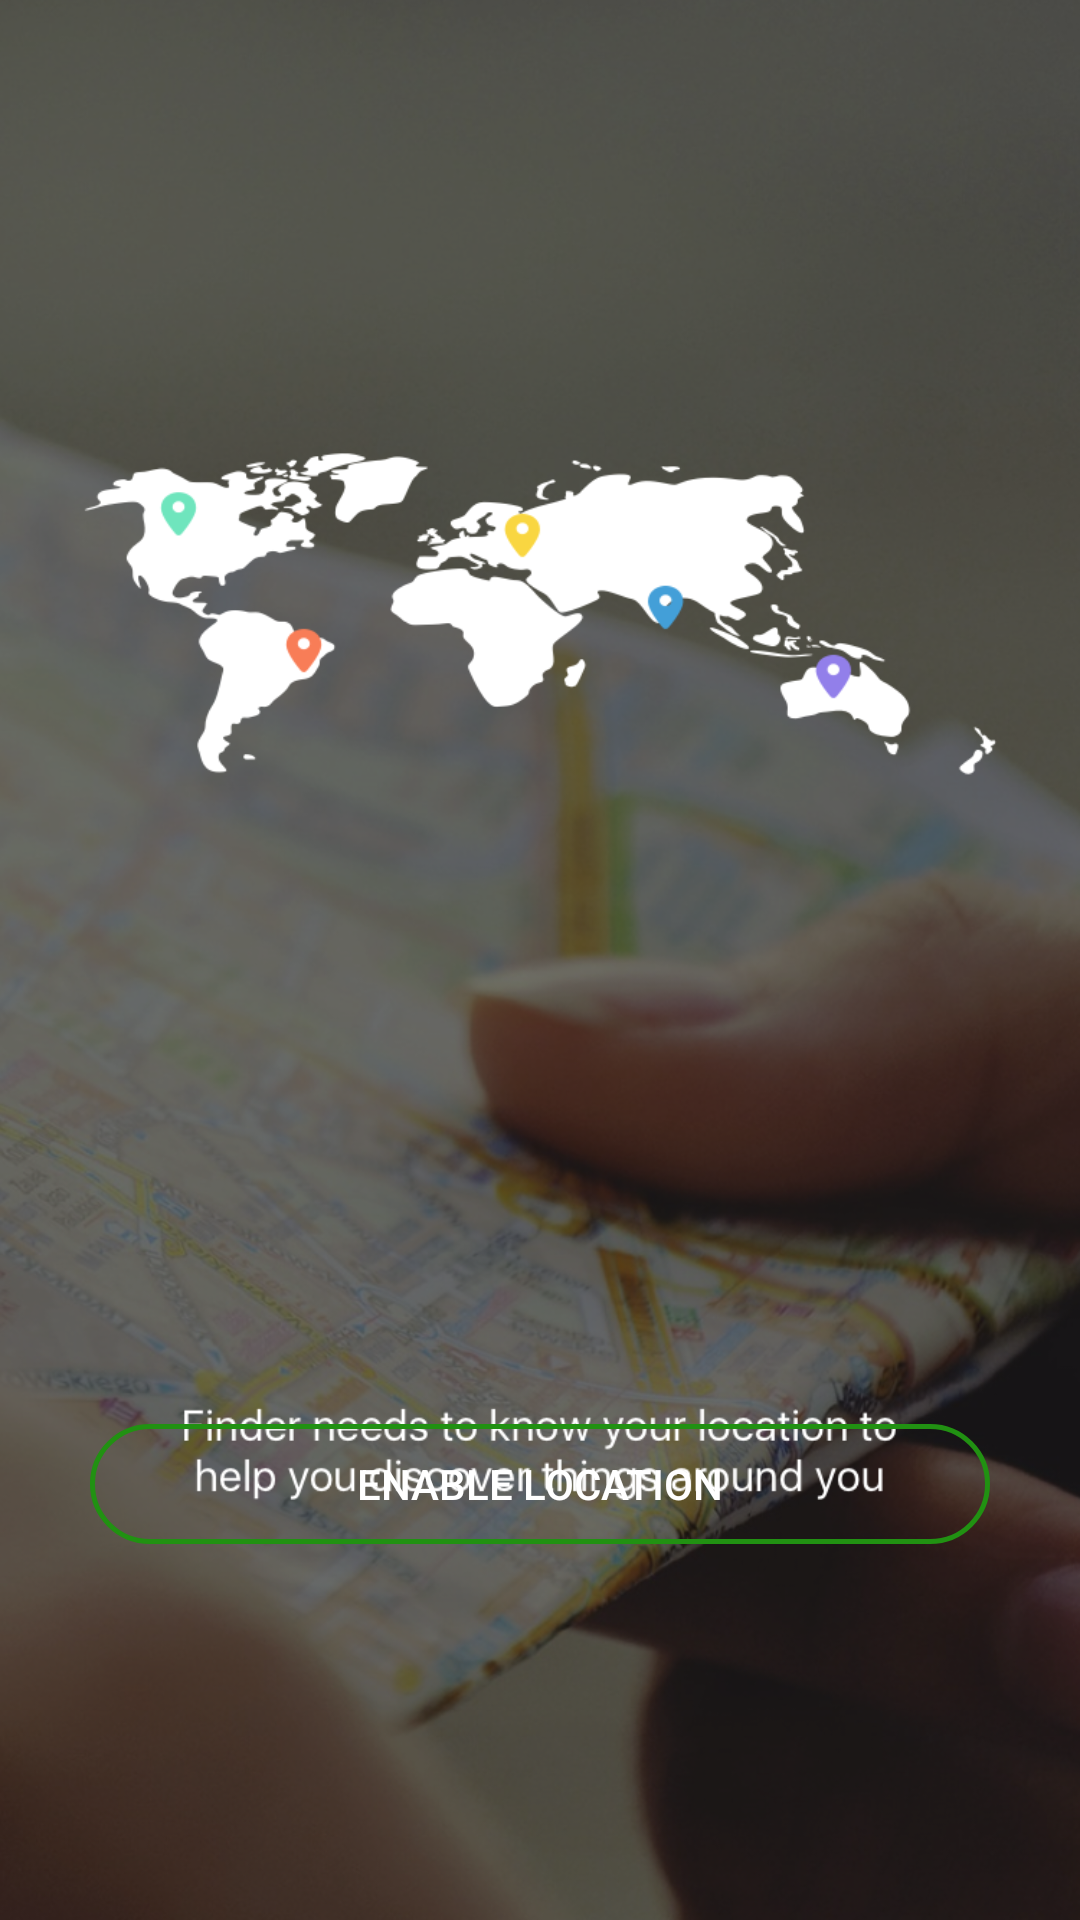

This screen was rendered from an Android layout file. Write that file and the resources it references.
<!-- AndroidManifest.xml: application theme AppTheme -->
<!-- res/layout/activity_location_enabled_check.xml -->
<?xml version="1.0" encoding="utf-8"?>
<android.support.constraint.ConstraintLayout xmlns:android="http://schemas.android.com/apk/res/android"
    xmlns:app="http://schemas.android.com/apk/res-auto"
    xmlns:tools="http://schemas.android.com/tools"
    android:layout_width="match_parent"
    android:layout_height="match_parent"
    android:background="@drawable/locchecker"
    tools:context="com.keliya.chickson.ifinder.LocationEnabledCheckActivity">

    <Button
        android:id="@+id/button4"
        android:layout_width="300dp"
        android:layout_height="40dp"
        android:layout_marginBottom="61dp"
        android:layout_marginEnd="42dp"
        android:layout_marginStart="42dp"
        android:layout_marginTop="410dp"
        android:background="@drawable/my_btn"
        android:text="ENABLE LOCATION"
        android:textColor="@android:color/white"
        app:layout_constraintBottom_toBottomOf="parent"
        app:layout_constraintEnd_toEndOf="parent"
        app:layout_constraintStart_toStartOf="parent"
        app:layout_constraintTop_toTopOf="parent" />
</android.support.constraint.ConstraintLayout>
<!-- resources referenced by this layout -->
<resources>
  <!-- drawable locchecker: png bitmap (drawable, 1014910 bytes) -->
  <!-- drawable my_btn (drawable) -->
  <?xml version="1.0" encoding="utf-8"?>
  <shape xmlns:android="http://schemas.android.com/apk/res/android"
      android:shape="rectangle">
  
      <corners android:radius="20dp" />
      <stroke android:width="5px" android:color="#219112" />
  
  </shape>
  <style name="AppTheme" parent="Theme.AppCompat.Light.DarkActionBar">
          
          <item name="colorPrimary">@color/colorPrimary</item>
          <item name="colorPrimaryDark">@color/colorPrimaryDark</item>
          <item name="colorAccent">@color/colorAccent</item>
      </style>
  <color name="colorPrimary">#34be64</color>
  <color name="colorPrimaryDark">#31a15f</color>
  <color name="colorAccent">#46ac6d</color>
</resources>
